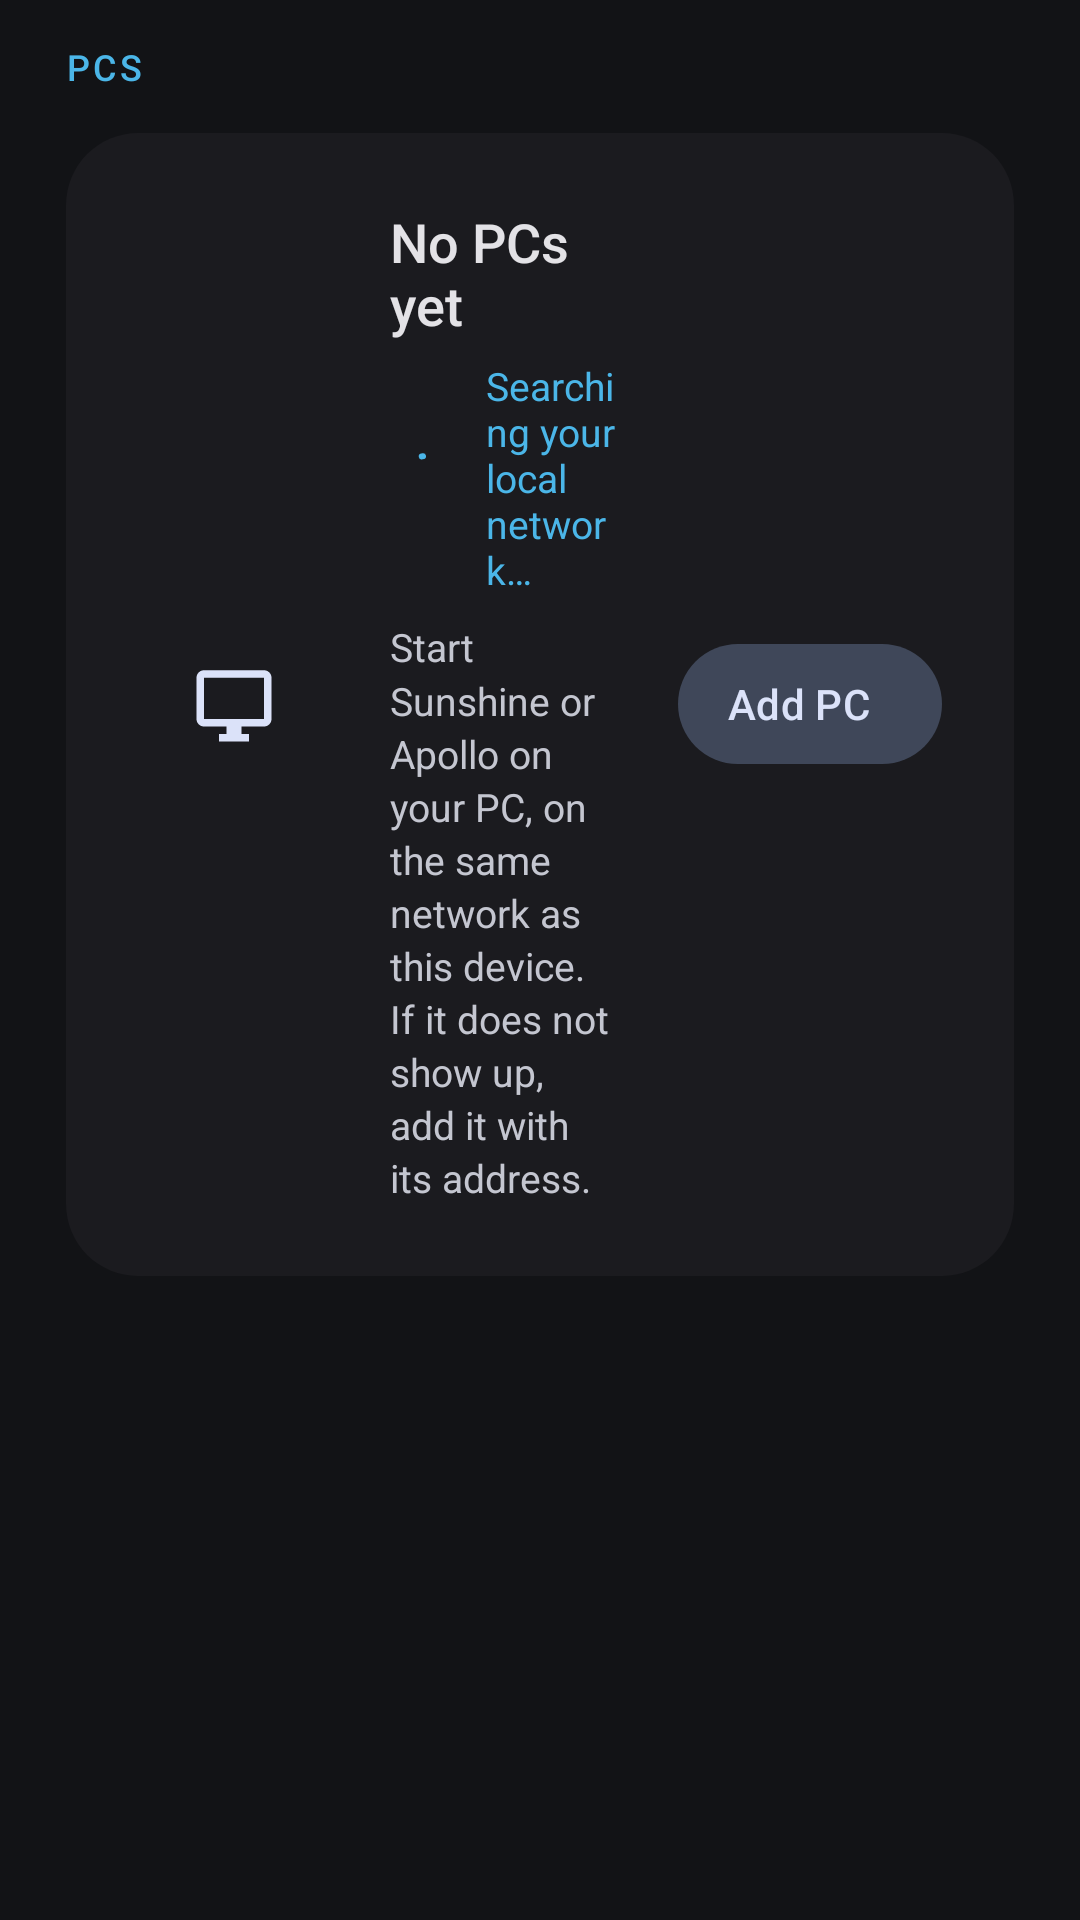

Write the Android layout XML for this screen, with the resource values it uses.
<!-- AndroidManifest.xml: application theme AppTheme -->
<!-- res/layout/activity_pc_view.xml -->
<?xml version="1.0" encoding="utf-8"?>
<FrameLayout xmlns:android="http://schemas.android.com/apk/res/android"
    xmlns:app="http://schemas.android.com/apk/res-auto"
    xmlns:tools="http://schemas.android.com/tools"
    android:id="@+id/homeRoot"
    android:layout_width="match_parent"
    android:layout_height="match_parent"
    tools:context=".PcView">

    <LinearLayout
        android:id="@+id/homeColumn"
        android:layout_width="match_parent"
        android:layout_height="match_parent"
        android:orientation="vertical">

        <FrameLayout
            android:id="@+id/topBarContainer"
            android:layout_width="match_parent"
            android:layout_height="wrap_content" />

        <ScrollView
            android:id="@+id/homeScroll"
            android:layout_width="match_parent"
            android:layout_height="0dp"
            android:layout_weight="1"
            android:fillViewport="true"
            android:scrollbars="none">

            <LinearLayout
                android:layout_width="match_parent"
                android:layout_height="wrap_content"
                android:orientation="vertical"
                android:paddingStart="22dp"
                android:paddingEnd="22dp"
                android:paddingBottom="16dp">

                <include layout="@layout/quick_launch_section"
                    android:layout_width="match_parent"
                    android:layout_height="wrap_content" />


                <TextView
                    android:id="@+id/pcHeader"
                    android:layout_width="wrap_content"
                    android:layout_height="wrap_content"
                    android:layout_marginTop="14dp"
                    android:fontFamily="sans-serif-medium"
                    android:letterSpacing="0.08"
                    android:text="@string/apollo_section_pcs"
                    android:textAllCaps="true"
                    android:textColor="?attr/colorPrimary"
                    android:textSize="12sp" />

                <HorizontalScrollView
                    android:id="@+id/pcScroll"
                    android:layout_width="match_parent"
                    android:layout_height="wrap_content"
                    android:clipToPadding="false"
                    android:paddingTop="2dp"
                    android:paddingBottom="2dp"
                    android:layout_marginStart="-8dp"
                    android:layout_marginEnd="-8dp"
                    android:scrollbars="none">

                    <LinearLayout
                        android:id="@+id/pcRow"
                        android:layout_width="wrap_content"
                        android:layout_height="wrap_content"
                        android:orientation="horizontal" />
                </HorizontalScrollView>

                
                <LinearLayout
                    android:id="@+id/no_pc_found_layout"
                    android:layout_width="match_parent"
                    android:layout_height="wrap_content"
                    android:layout_marginTop="10dp"
                    android:background="@drawable/apollo_empty_background"
                    android:gravity="center_vertical"
                    android:orientation="horizontal"
                    android:padding="24dp">

                    <FrameLayout
                        android:layout_width="64dp"
                        android:layout_height="64dp"
                        android:background="@drawable/apollo_empty_icon_background">

                        <ImageView
                            android:layout_width="30dp"
                            android:layout_height="30dp"
                            android:layout_gravity="center"
                            android:importantForAccessibility="no"
                            android:src="@drawable/ic_apollo_desktop"
                            android:tint="?attr/colorOnSecondaryContainer" />
                    </FrameLayout>

                    <LinearLayout
                        android:layout_width="0dp"
                        android:layout_height="wrap_content"
                        android:layout_marginStart="20dp"
                        android:layout_weight="1"
                        android:orientation="vertical">

                        <TextView
                            android:layout_width="wrap_content"
                            android:layout_height="wrap_content"
                            android:fontFamily="sans-serif-medium"
                            android:text="@string/apollo_empty_title"
                            android:textColor="?attr/colorOnSurface"
                            android:textSize="18sp" />

                        <LinearLayout
                            android:layout_width="wrap_content"
                            android:layout_height="wrap_content"
                            android:layout_marginTop="6dp"
                            android:gravity="center_vertical"
                            android:orientation="horizontal">

                            <com.google.android.material.progressindicator.CircularProgressIndicator
                                android:id="@+id/pcs_loading"
                                android:layout_width="wrap_content"
                                android:layout_height="wrap_content"
                                android:indeterminate="true"
                                app:indicatorSize="16dp"
                                app:trackThickness="2dp" />

                            <TextView
                                android:layout_width="wrap_content"
                                android:layout_height="wrap_content"
                                android:layout_marginStart="8dp"
                                android:text="@string/apollo_empty_searching"
                                android:textColor="?attr/colorPrimary"
                                android:textSize="13sp" />
                        </LinearLayout>

                        <TextView
                            android:layout_width="wrap_content"
                            android:layout_height="wrap_content"
                            android:layout_marginTop="8dp"
                            android:lineSpacingMultiplier="1.15"
                            android:text="@string/apollo_empty_body"
                            android:textColor="?attr/colorOnSurfaceVariant"
                            android:textSize="13sp" />
                    </LinearLayout>

                    <com.google.android.material.button.MaterialButton
                        android:id="@+id/emptyAddPcButton"
                        style="@style/Widget.Material3.Button.TonalButton.Icon"
                        android:layout_width="wrap_content"
                        android:layout_height="wrap_content"
                        android:layout_marginStart="20dp"
                        android:text="@string/apollo_add_pc"
                        app:icon="@drawable/ic_apollo_add" />
                </LinearLayout>
            </LinearLayout>
        </ScrollView>
    </LinearLayout>
</FrameLayout>
<!-- res/layout/quick_launch_section.xml (included above) -->
<?xml version="1.0" encoding="utf-8"?>
<LinearLayout xmlns:android="http://schemas.android.com/apk/res/android"
    android:id="@+id/quickLaunchSection"
    android:layout_width="match_parent"
    android:layout_height="wrap_content"
    android:orientation="vertical"
    android:visibility="gone">

    <TextView
        android:id="@+id/quickLaunchTitle"
        android:layout_width="wrap_content"
        android:layout_height="wrap_content"
        android:layout_marginTop="6dp"
        android:fontFamily="sans-serif-medium"
        android:letterSpacing="0.08"
        android:text="@string/apollo_section_quick_launch"
        android:textAllCaps="true"
        android:textColor="?attr/colorPrimary"
        android:textSize="12sp" />

    <HorizontalScrollView
        android:id="@+id/quickLaunchScrollView"
        android:layout_width="match_parent"
        android:layout_height="wrap_content"
        android:clipToPadding="false"
        android:paddingTop="4dp"
        android:paddingBottom="0dp"
        android:layout_marginStart="-8dp"
        android:layout_marginEnd="-8dp"
        android:scrollbars="none">

        <LinearLayout
            android:id="@+id/quickLaunchContainer"
            android:layout_width="wrap_content"
            android:layout_height="wrap_content"
            android:orientation="horizontal" />

    </HorizontalScrollView>

</LinearLayout>
<!-- resources referenced by this layout -->
<resources>
  <!-- drawable apollo_empty_background (drawable) -->
  <?xml version="1.0" encoding="utf-8"?>
  <shape xmlns:android="http://schemas.android.com/apk/res/android"
      android:shape="rectangle">
      <corners android:radius="24dp" />
      <solid android:color="?attr/colorSurfaceContainerLow" />
  </shape>
  <!-- drawable ic_apollo_desktop (drawable) -->
  <vector xmlns:android="http://schemas.android.com/apk/res/android"
      android:width="24dp"
      android:height="24dp"
      android:viewportWidth="24"
      android:viewportHeight="24">
      <path
          android:fillColor="#FFFFFF"
          android:pathData="M20,3H4c-1.1,0 -2,0.9 -2,2v11c0,1.1 0.9,2 2,2h6v2H8v2h8v-2h-2v-2h6c1.1,0 2,-0.9 2,-2V5C22,3.9 21.1,3 20,3zM20,16H4V5h16V16z" />
  </vector>
  <string name="apollo_add_pc">Add PC</string>
  <string name="apollo_empty_body">Start Sunshine or Apollo on your PC, on the same network as this device. If it does not show up, add it with its address.</string>
  <string name="apollo_empty_searching">Searching your local network…</string>
  <string name="apollo_empty_title">No PCs yet</string>
  <string name="apollo_section_pcs">PCs</string>
  <string name="apollo_section_quick_launch">Quick launch</string>
  <style name="AppTheme" parent="Theme.Apollo">
          
          <item name="android:windowActionBar">false</item>
          <item name="android:windowNoTitle">true</item>
      </style>
  <style name="Theme.Apollo" parent="Base.Apollo">
          <item name="android:windowBackground">?android:colorBackground</item>
          <item name="android:statusBarColor">?android:colorBackground</item>
          <item name="android:navigationBarColor">?android:colorBackground</item>
          
          <item name="android:alertDialogTheme">@style/Apollo.Dialog.Alert</item>
          <item name="android:dialogTheme">@style/Apollo.Dialog.Alert</item>
      </style>
  <style name="Apollo.Dialog.Alert" parent="android:Theme.Material.Dialog.Alert">
          <item name="android:windowBackground">@drawable/apollo_dialog_background</item>
          <item name="android:colorBackground">?attr/colorSurfaceContainerHigh</item>
          <item name="android:colorAccent">?attr/colorPrimary</item>
          <item name="android:colorControlActivated">?attr/colorPrimary</item>
          <item name="android:textColorPrimary">?attr/colorOnSurface</item>
          <item name="android:textColorSecondary">?attr/colorOnSurfaceVariant</item>
          <item name="android:windowTitleStyle">@style/Apollo.Dialog.Title</item>
          <item name="android:buttonBarButtonStyle">@style/Apollo.Dialog.Button</item>
      </style>
  <!-- drawable apollo_dialog_background (drawable) -->
  <?xml version="1.0" encoding="utf-8"?>
  <inset xmlns:android="http://schemas.android.com/apk/res/android"
      android:insetLeft="16dp"
      android:insetTop="24dp"
      android:insetRight="16dp"
      android:insetBottom="24dp">
      <shape android:shape="rectangle">
          <corners android:radius="28dp" />
          <solid android:color="?attr/colorSurfaceContainerHigh" />
      </shape>
  </inset>
  <style name="Apollo.Dialog.Title" parent="android:TextAppearance.Material.DialogWindowTitle">
          <item name="android:textSize">22sp</item>
          <item name="android:textColor">?attr/colorOnSurface</item>
          <item name="android:fontFamily">sans-serif</item>
      </style>
  <style name="Apollo.Dialog.Button" parent="android:Widget.Material.Button.Borderless.Colored">
          <item name="android:textAllCaps">false</item>
          <item name="android:textColor">?attr/colorPrimary</item>
          <item name="android:fontFamily">sans-serif-medium</item>
          <item name="android:textSize">14sp</item>
      </style>
</resources>
